Run: headless pygame with SDL's dummy video driver; simulated clock (each Clock.tick advances the game by its frame time, no real sleeping); random seed 0; keys injected as events and as key.get_pressed() state; no mouse input.
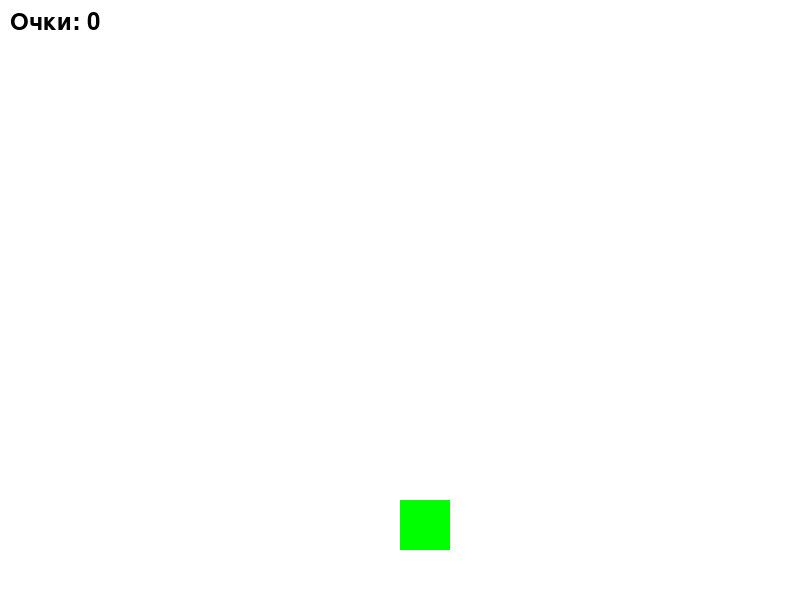
Frame 1 of 4 · flips 1–60 · no input
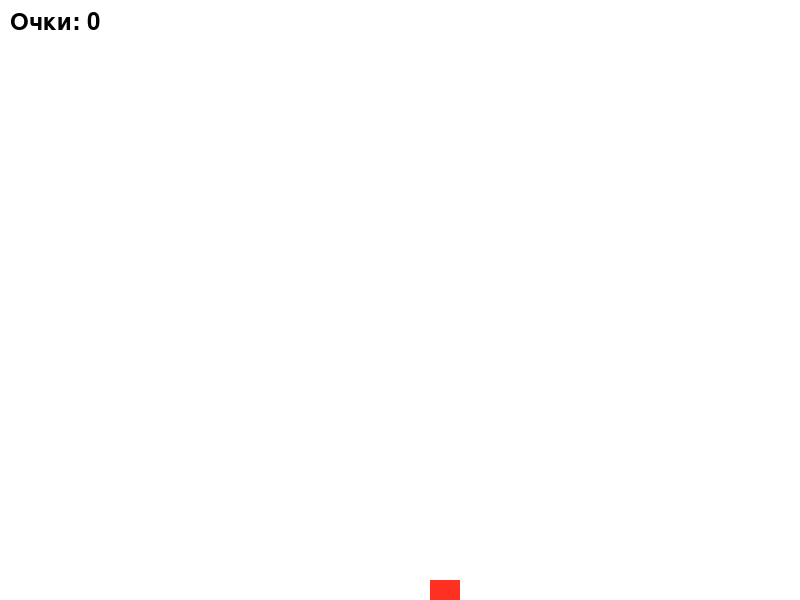
Frame 2 of 4 · flips 61–180 · tapped SPACE, RETURN · held RIGHT (→), D
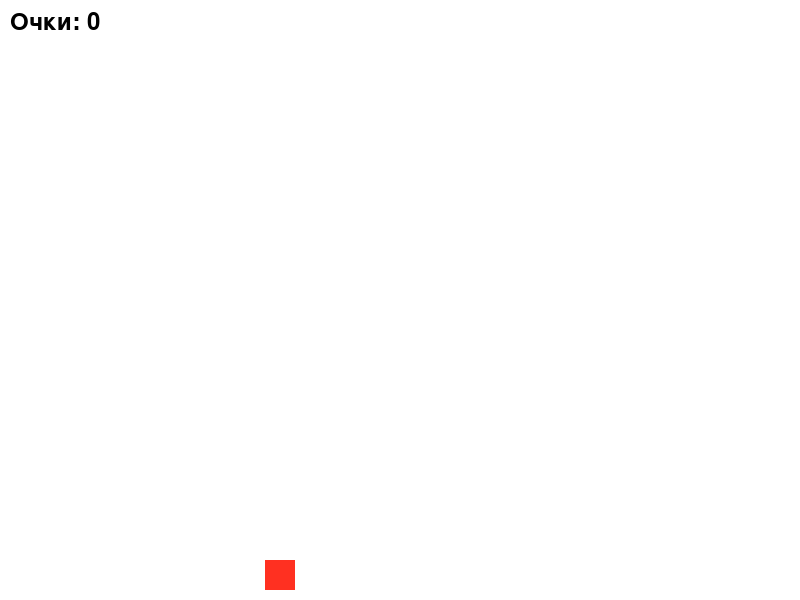
Frame 3 of 4 · flips 181–300 · held DOWN (↓), S
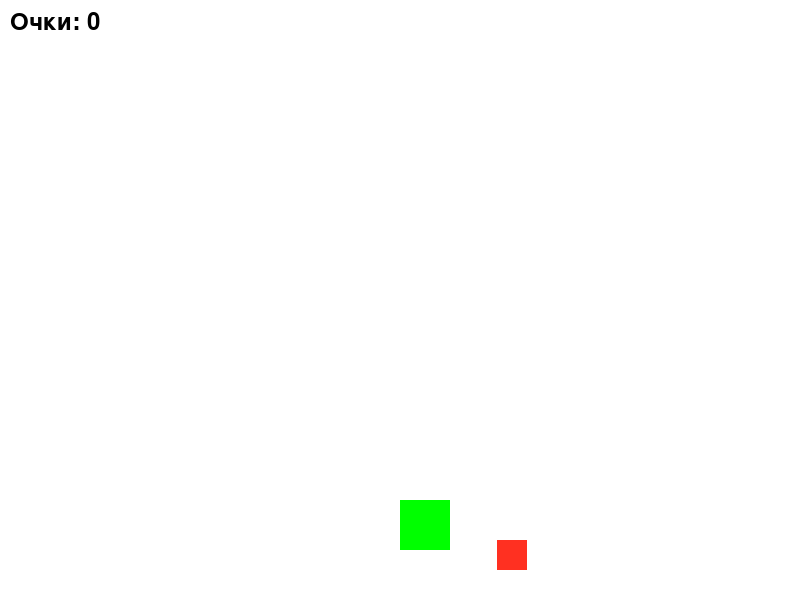
Frame 4 of 4 · flips 301–420 · held LEFT (←), A, UP (↑), W

The pygame program that drew these frames:

import pygame
from random import randint

# Настройки экрана
WIDTH, HEIGHT = 800, 600
screen = pygame.display.set_mode((WIDTH, HEIGHT))
pygame.display.set_caption("Собери фрукты")

# цвета
# RED = 'crimson'
RED = (255, 48, 33)
WHITE = (255, 255, 255)
GREEN = (0, 255, 0)
YELLOW = (255, 255, 0)
BLACK = (0, 0, 0)

# Персонаж
player_size = 50
player_pos = [WIDTH // 2, HEIGHT - 2 * player_size]

# Фрукты
fruit_size = 30
fruit_pos = [randint(0, WIDTH), 0]
fruit_speed = 10

# Счётчики
pygame.font.init()
score = 0
font = pygame.font.SysFont('monospace ', 35)

clock = pygame.time.Clock()  # таймер

# Игровой цикл
run = True
while run:
    screen.fill(WHITE)  # заливка экрана
    for event in pygame.event.get():

        if event.type == pygame.QUIT:
            # если нажата кнопка выход - завершаем игру
            run = False
    # Управление персонажем
    keys = pygame.key.get_pressed()
    if keys[pygame.K_LEFT]:
        player_pos[0] -= 10
    elif keys[pygame.K_RIGHT]:
        player_pos[0] += 10

    # Обновление позиции фрукта
    fruit_pos[1] += fruit_speed

    # Проверка, собран ли фрукт
    if (player_pos[1] <= fruit_pos[1] < player_pos[1] + player_size and
            player_pos[0] <= fruit_pos[0] < player_pos[0] + player_size):
        # Если координаты игрока и фрукта совпали - прибавляем очко
        score += 1
        # И создаём фрукту новые координаты
        fruit_pos = [randint(0, WIDTH), 0]

    # Если фрукт вышел за пределы экрана, тоже создаём новый фрукт
    if fruit_pos[1] > HEIGHT:
        fruit_pos = [randint(0, WIDTH), 0]

    # Отрисовка персонажа и фрукта
    pygame.draw.rect(screen, GREEN, (player_pos[0], player_pos[1], player_size, player_size))
    pygame.draw.rect(screen, RED, (fruit_pos[0], fruit_pos[1], fruit_size, fruit_size))

    # отображение очков
    score_text = font.render('Очки: ' + str(score), True, BLACK)
    screen.blit(score_text, (10, 10))

    # обновление экрана
    pygame.display.update()
    clock.tick(30)

pygame.quit()
